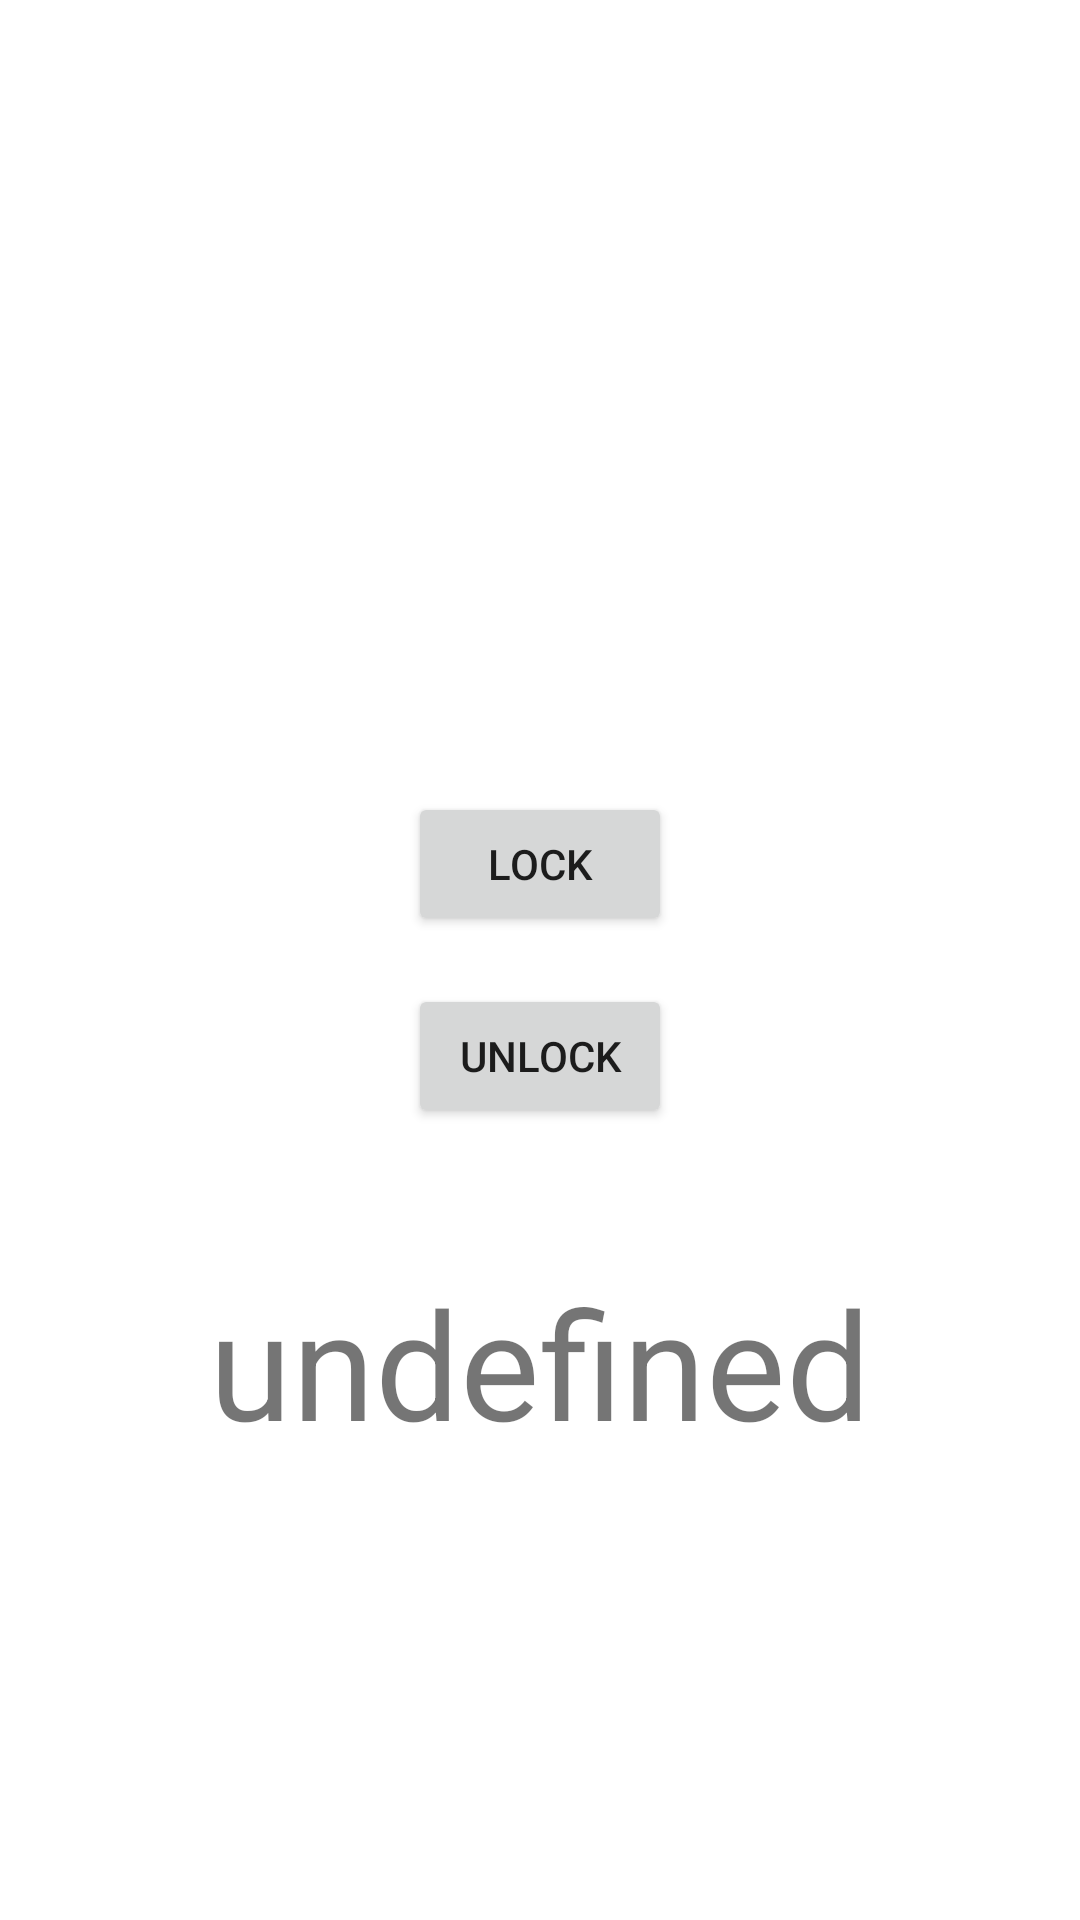

This screen was rendered from an Android layout file. Write that file and the resources it references.
<!-- AndroidManifest.xml: application theme Theme.DidILockIt -->
<!-- res/layout/fragment_home.xml -->
<?xml version="1.0" encoding="utf-8"?>
<androidx.constraintlayout.widget.ConstraintLayout xmlns:android="http://schemas.android.com/apk/res/android"
    xmlns:app="http://schemas.android.com/apk/res-auto"
    xmlns:tools="http://schemas.android.com/tools"
    android:layout_width="match_parent"
    android:layout_height="match_parent"
    tools:context=".ui.home.HomeFragment">

    <Button
        android:id="@+id/lock_button"
        android:layout_width="wrap_content"
        android:layout_height="wrap_content"
        android:text="lock"
        app:layout_constraintBottom_toTopOf="@+id/unlock_button"
        app:layout_constraintEnd_toEndOf="parent"
        app:layout_constraintStart_toStartOf="parent"
        app:layout_constraintTop_toTopOf="parent"
        app:layout_constraintVertical_chainStyle="packed" />

    
    <Button
        android:id="@+id/unlock_button"
        android:layout_width="wrap_content"
        android:layout_height="wrap_content"
        android:layout_marginTop="16dp"
        android:text="unlock"
        app:layout_constraintBottom_toBottomOf="parent"
        app:layout_constraintEnd_toEndOf="parent"
        app:layout_constraintStart_toStartOf="parent"
        app:layout_constraintTop_toBottomOf="@+id/lock_button" />

    <TextView
        android:id="@+id/lock_status"
        android:layout_width="wrap_content"
        android:layout_height="wrap_content"
        android:text="undefined"
        android:textSize="50sp"
        app:layout_constraintBottom_toBottomOf="parent"
        app:layout_constraintEnd_toEndOf="parent"
        app:layout_constraintStart_toStartOf="parent"
        app:layout_constraintTop_toBottomOf="@+id/unlock_button"
        app:layout_constraintVertical_bias="0.227" />

</androidx.constraintlayout.widget.ConstraintLayout>
<!-- resources referenced by this layout -->
<resources>
  <style name="Theme.DidILockIt" parent="Theme.MaterialComponents.DayNight.DarkActionBar">
          
          <item name="colorPrimary">@color/purple_500</item>
          <item name="colorPrimaryVariant">@color/purple_700</item>
          <item name="colorOnPrimary">@color/white</item>
          
          <item name="colorSecondary">@color/teal_200</item>
          <item name="colorSecondaryVariant">@color/teal_700</item>
          <item name="colorOnSecondary">@color/black</item>
          
          <item name="android:statusBarColor">?attr/colorPrimaryVariant</item>
          
      </style>
  <!-- not gathered from this repository: default colours our renderer supplied (Android Studio template values) -->
  <color name="purple_500">#FF6200EE</color>
  <color name="purple_700">#FF3700B3</color>
  <color name="teal_200">#FF03DAC5</color>
  <color name="teal_700">#FF018786</color>
  <color name="black">#FF000000</color>
  <color name="white">#FFFFFFFF</color>
</resources>
